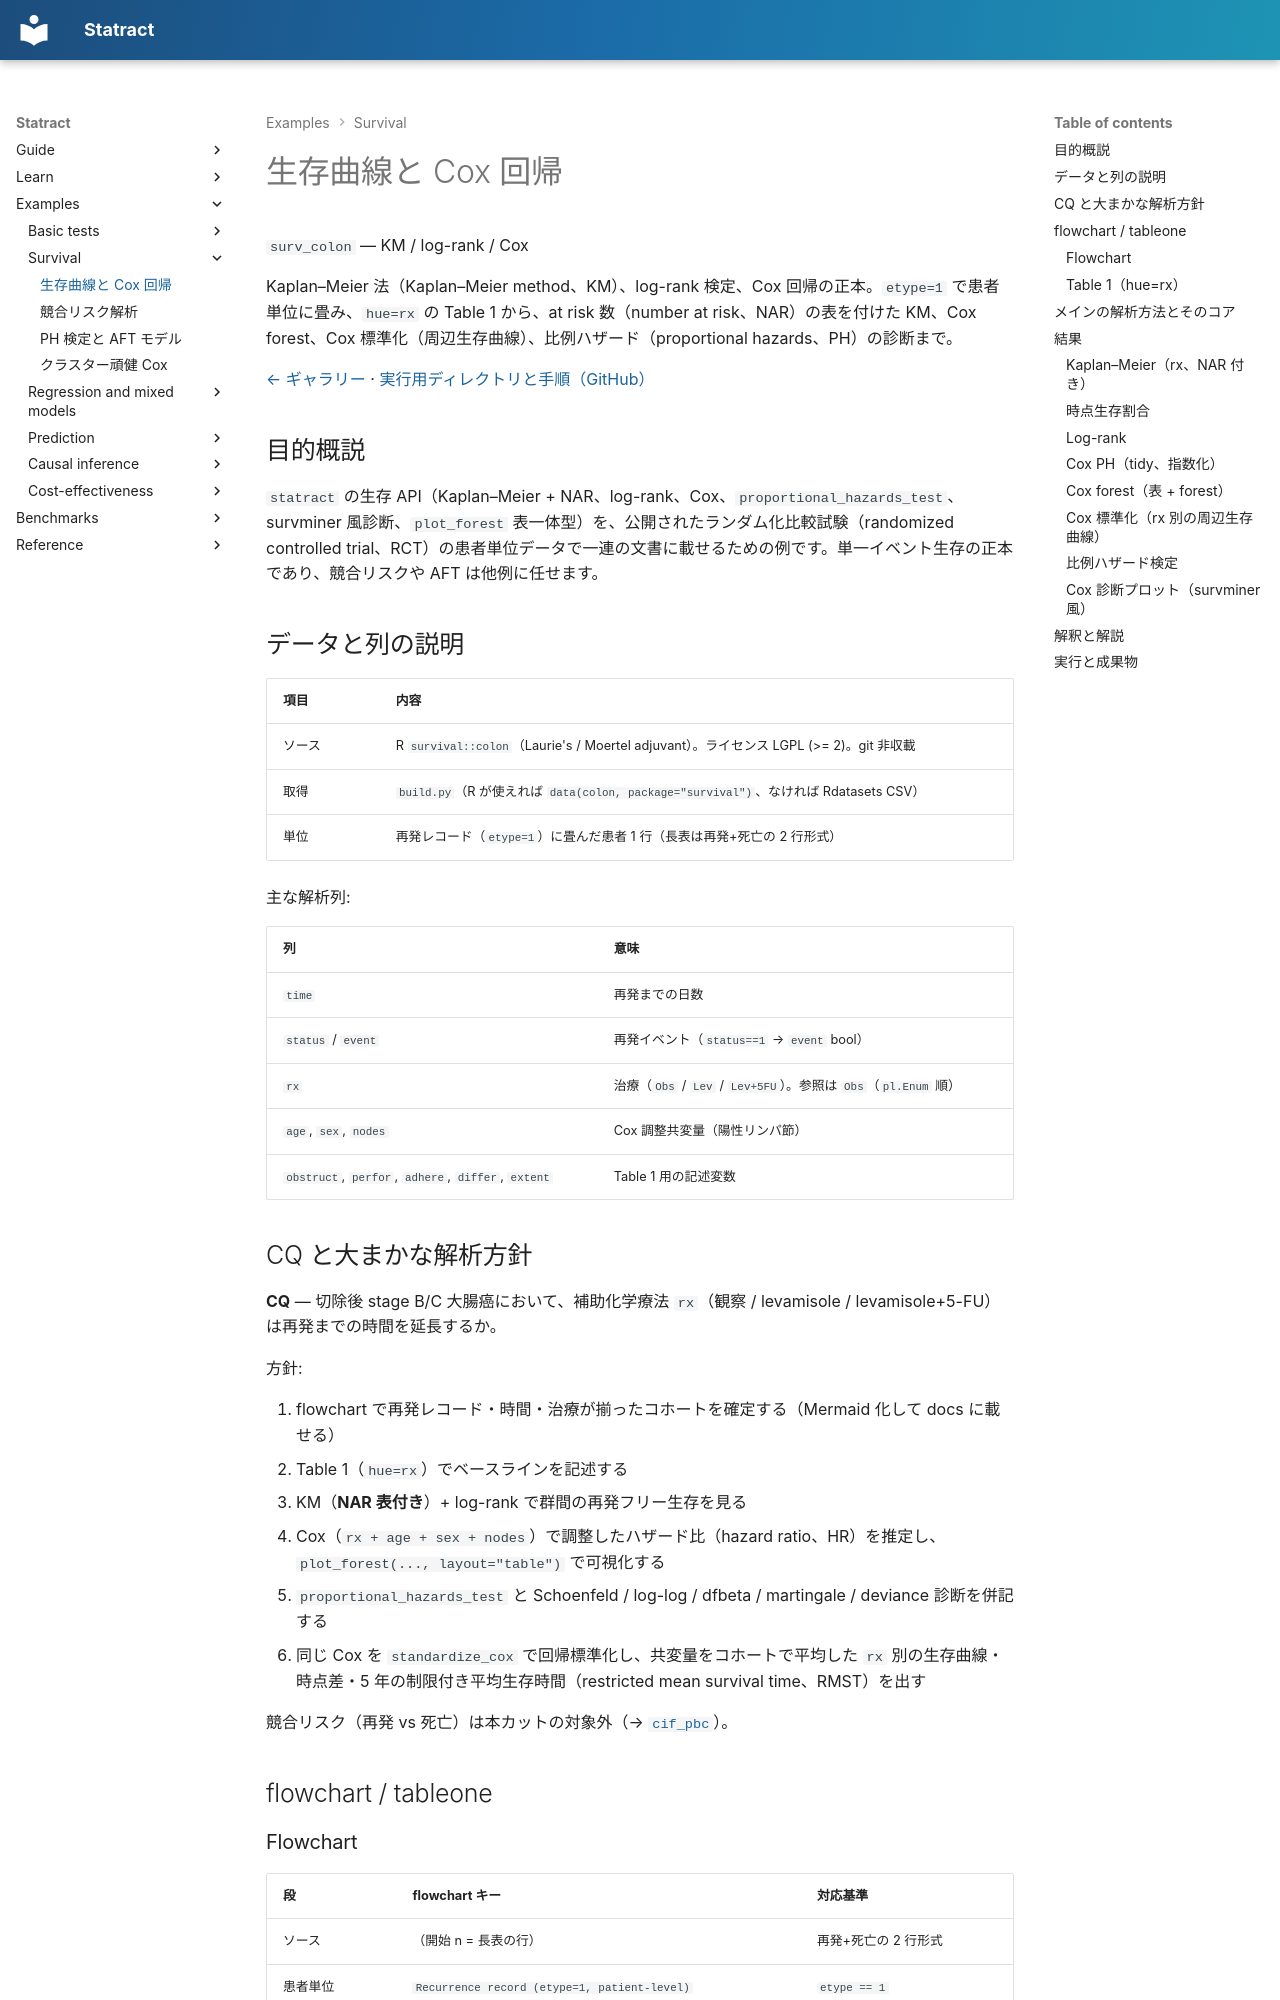

repository: mizuy/statract · page: examples/surv_colon/index.html · generator: mkdocs

# 生存曲線と Cox 回帰

`surv_colon` — KM / log-rank / Cox

Kaplan–Meier 法（Kaplan–Meier method、KM）、log-rank 検定、Cox 回帰の正本。`etype=1` で患者単位に畳み、`hue=rx` の Table 1 から、at risk 数（number at risk、NAR）の表を付けた KM、Cox forest、Cox 標準化（周辺生存曲線）、比例ハザード（proportional hazards、PH）の診断まで。

[← ギャラリー](index.md) · [実行用ディレクトリと手順（GitHub）](https://github.com/mizuy/statract/tree/main/examples/surv_colon)

## 目的概説

`statract` の生存 API（Kaplan–Meier + NAR、log-rank、Cox、`proportional_hazards_test`、survminer 風診断、`plot_forest` 表一体型）を、公開されたランダム化比較試験（randomized controlled trial、RCT）の患者単位データで一連の文書に載せるための例です。単一イベント生存の正本であり、競合リスクや AFT は他例に任せます。

## データと列の説明

| 項目 | 内容 |
|------|------|
| ソース | R `survival::colon`（Laurie's / Moertel adjuvant）。ライセンス LGPL (>= 2)。git 非収載 |
| 取得 | `build.py`（R が使えれば `data(colon, package="survival")`、なければ Rdatasets CSV） |
| 単位 | 再発レコード（`etype=1`）に畳んだ患者 1 行（長表は再発+死亡の 2 行形式） |

主な解析列:

| 列 | 意味 |
|----|------|
| `time` | 再発までの日数 |
| `status` / `event` | 再発イベント（`status==1` → `event` bool） |
| `rx` | 治療（`Obs` / `Lev` / `Lev+5FU`）。参照は `Obs`（`pl.Enum` 順） |
| `age`, `sex`, `nodes` | Cox 調整共変量（陽性リンパ節） |
| `obstruct`, `perfor`, `adhere`, `differ`, `extent` | Table 1 用の記述変数 |

## CQ と大まかな解析方針

**CQ** — 切除後 stage B/C 大腸癌において、補助化学療法 `rx`（観察 / levamisole / levamisole+5-FU）は再発までの時間を延長するか。

方針:

1. flowchart で再発レコード・時間・治療が揃ったコホートを確定する（Mermaid 化して docs に載せる）
2. Table 1（`hue=rx`）でベースラインを記述する
3. KM（**NAR 表付き**）+ log-rank で群間の再発フリー生存を見る
4. Cox（`rx + age + sex + nodes`）で調整したハザード比（hazard ratio、HR）を推定し、`plot_forest(..., layout="table")` で可視化する
5. `proportional_hazards_test` と Schoenfeld / log-log / dfbeta / martingale / deviance 診断を併記する
6. 同じ Cox を `standardize_cox` で回帰標準化し、共変量をコホートで平均した `rx` 別の生存曲線・時点差・5 年の制限付き平均生存時間（restricted mean survival time、RMST）を出す

競合リスク（再発 vs 死亡）は本カットの対象外（→ [`cif_pbc`](cif_pbc.md)）。

## flowchart / tableone
